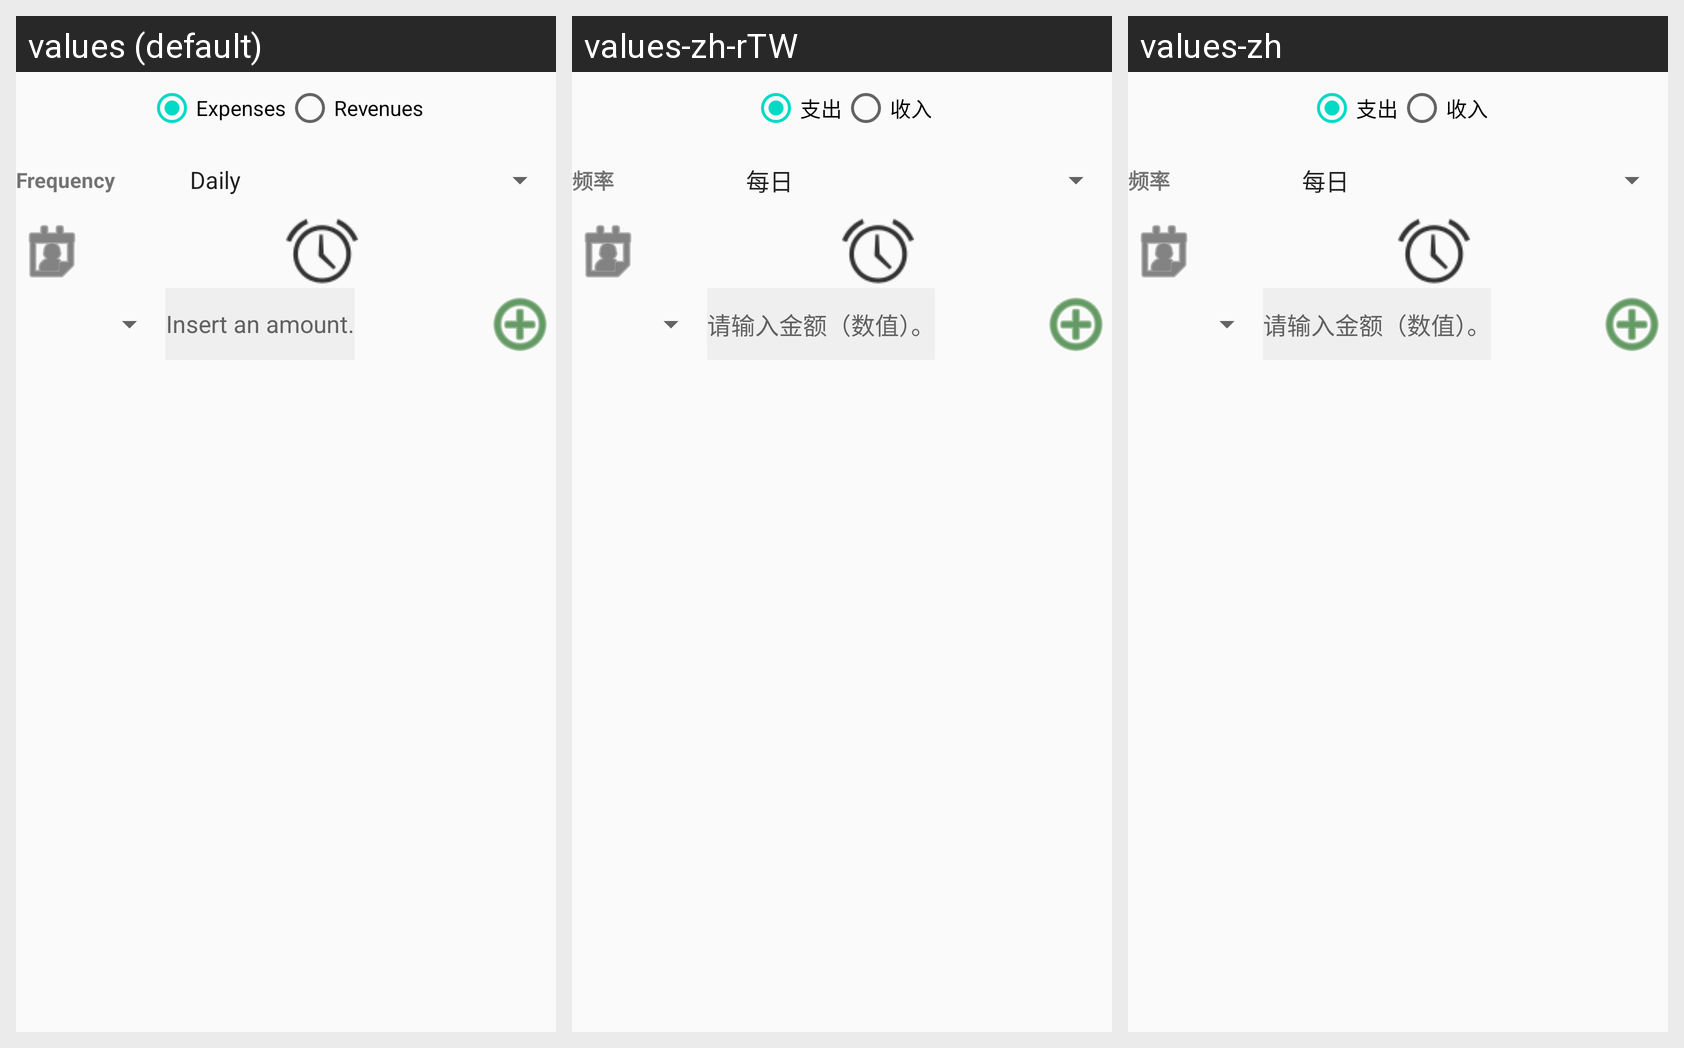

The Android screen above is rendered under several locales of the same app. Produce the string resources it draws, with the default and per-locale values.
Android screen res/layout/activity_automatiche.xml rendered under 3 locales, left to right: values (default), values-zh-rTW, values-zh. Device: Nexus 5 (rendered at 1080×1920; each locale shown at half size, 540×960, under a caption strip naming it); theme AppTheme.
Other locales in the repository, not shown: values-ar, values-de, values-es, values-fr, values-it, values-ru.
Strings drawn on this screen, with the default value and each locale's value (text and hints the layout hard-codes, and strings that could not be matched under every locale, appear in the picture but are not listed):

menu_uscite
  values: Expenses
  values-zh-rTW: 支出
  values-zh: 支出

menu_entrate
  values: Revenues
  values-zh-rTW: 收入
  values-zh: 收入
